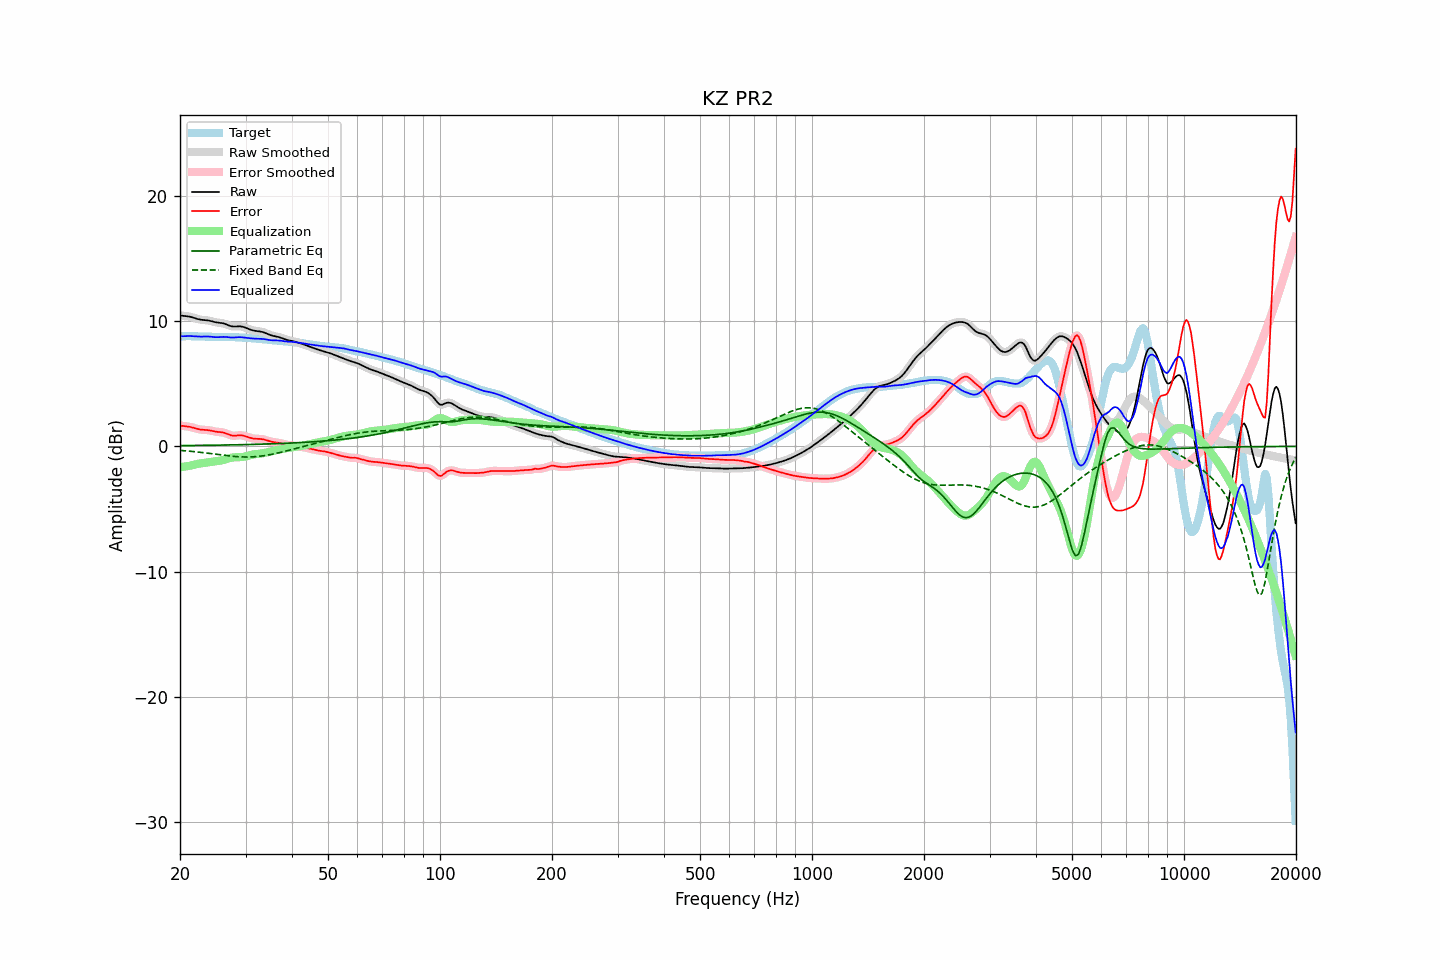

The table this chart was drawn from, first rows:
frequency, raw, error, smoothed, error_smoothed, equalization, parametric_eq, fixed_band_eq, equalized_raw, equalized_smoothed, target
20.00, 10.46, 1.66, 10.46, 1.66, -1.67, 0.06, -0.32, 8.80, 8.79, 8.80
20.20, 10.45, 1.65, 10.45, 1.65, -1.65, 0.06, -0.33, 8.80, 8.80, 8.80
20.40, 10.43, 1.63, 10.44, 1.63, -1.63, 0.06, -0.34, 8.80, 8.80, 8.80
20.61, 10.42, 1.62, 10.42, 1.62, -1.62, 0.06, -0.35, 8.81, 8.81, 8.81
20.81, 10.41, 1.60, 10.41, 1.60, -1.59, 0.07, -0.36, 8.81, 8.81, 8.81
21.02, 10.39, 1.58, 10.39, 1.58, -1.57, 0.07, -0.37, 8.82, 8.82, 8.81
21.23, 10.37, 1.56, 10.37, 1.56, -1.55, 0.07, -0.38, 8.82, 8.82, 8.81
21.44, 10.34, 1.53, 10.34, 1.53, -1.52, 0.07, -0.40, 8.81, 8.81, 8.80
21.66, 10.30, 1.50, 10.30, 1.50, -1.49, 0.07, -0.41, 8.80, 8.80, 8.80
21.87, 10.26, 1.46, 10.26, 1.46, -1.46, 0.07, -0.42, 8.79, 8.79, 8.79
22.09, 10.21, 1.42, 10.21, 1.42, -1.43, 0.07, -0.44, 8.79, 8.79, 8.79
22.31, 10.18, 1.39, 10.18, 1.39, -1.40, 0.08, -0.45, 8.78, 8.78, 8.79
22.54, 10.15, 1.36, 10.15, 1.36, -1.37, 0.08, -0.46, 8.77, 8.77, 8.78
22.76, 10.12, 1.34, 10.12, 1.34, -1.35, 0.08, -0.48, 8.77, 8.77, 8.78
22.99, 10.11, 1.33, 10.11, 1.33, -1.34, 0.08, -0.49, 8.77, 8.77, 8.78
23.22, 10.10, 1.32, 10.10, 1.32, -1.32, 0.08, -0.51, 8.78, 8.78, 8.78
23.45, 10.09, 1.32, 10.09, 1.31, -1.31, 0.08, -0.52, 8.78, 8.78, 8.77
23.69, 10.07, 1.30, 10.07, 1.30, -1.29, 0.09, -0.54, 8.78, 8.78, 8.77
23.92, 10.05, 1.29, 10.05, 1.29, -1.27, 0.09, -0.56, 8.78, 8.78, 8.76
24.16, 10.02, 1.27, 10.02, 1.26, -1.26, 0.09, -0.57, 8.77, 8.77, 8.76
24.40, 9.99, 1.24, 9.99, 1.24, -1.24, 0.09, -0.59, 8.75, 8.75, 8.75
24.65, 9.95, 1.21, 9.96, 1.21, -1.22, 0.09, -0.61, 8.74, 8.74, 8.75
24.89, 9.92, 1.18, 9.93, 1.18, -1.20, 0.10, -0.62, 8.73, 8.73, 8.74
25.14, 9.90, 1.17, 9.90, 1.17, -1.18, 0.10, -0.64, 8.72, 8.72, 8.74
25.39, 9.88, 1.15, 9.88, 1.15, -1.16, 0.10, -0.66, 8.72, 8.73, 8.73
25.65, 9.87, 1.14, 9.87, 1.14, -1.14, 0.10, -0.67, 8.73, 8.73, 8.73
25.91, 9.85, 1.13, 9.85, 1.13, -1.11, 0.10, -0.69, 8.74, 8.74, 8.73
26.16, 9.83, 1.10, 9.82, 1.10, -1.08, 0.11, -0.71, 8.75, 8.75, 8.72
26.43, 9.79, 1.06, 9.79, 1.06, -1.04, 0.11, -0.72, 8.75, 8.75, 8.72
26.69, 9.74, 1.01, 9.74, 1.01, -1.00, 0.11, -0.74, 8.74, 8.74, 8.72
26.96, 9.69, 0.96, 9.68, 0.96, -0.96, 0.11, -0.75, 8.72, 8.72, 8.73
27.23, 9.63, 0.91, 9.64, 0.91, -0.93, 0.12, -0.77, 8.71, 8.71, 8.73
27.50, 9.60, 0.87, 9.60, 0.87, -0.90, 0.12, -0.78, 8.70, 8.70, 8.73
27.77, 9.58, 0.85, 9.58, 0.85, -0.88, 0.12, -0.79, 8.70, 8.70, 8.73
28.05, 9.58, 0.85, 9.58, 0.85, -0.87, 0.12, -0.80, 8.70, 8.71, 8.73
28.33, 9.58, 0.86, 9.58, 0.86, -0.87, 0.13, -0.81, 8.72, 8.72, 8.72
28.62, 9.59, 0.88, 9.59, 0.88, -0.87, 0.13, -0.82, 8.72, 8.72, 8.71
28.90, 9.60, 0.89, 9.59, 0.89, -0.87, 0.13, -0.83, 8.73, 8.73, 8.71
29.19, 9.58, 0.88, 9.58, 0.88, -0.86, 0.13, -0.84, 8.72, 8.72, 8.70
29.48, 9.56, 0.87, 9.56, 0.87, -0.85, 0.14, -0.84, 8.71, 8.71, 8.69
29.78, 9.52, 0.84, 9.52, 0.84, -0.82, 0.14, -0.85, 8.69, 8.70, 8.68
30.08, 9.47, 0.80, 9.47, 0.80, -0.79, 0.14, -0.85, 8.68, 8.68, 8.67
30.38, 9.42, 0.75, 9.42, 0.75, -0.76, 0.15, -0.85, 8.66, 8.66, 8.67
30.68, 9.37, 0.71, 9.37, 0.71, -0.72, 0.15, -0.85, 8.65, 8.65, 8.66
30.99, 9.32, 0.67, 9.32, 0.67, -0.69, 0.15, -0.84, 8.63, 8.63, 8.65
31.30, 9.28, 0.64, 9.28, 0.64, -0.66, 0.16, -0.84, 8.62, 8.62, 8.64
31.61, 9.25, 0.62, 9.25, 0.62, -0.64, 0.16, -0.83, 8.61, 8.61, 8.63
31.93, 9.22, 0.61, 9.23, 0.61, -0.62, 0.16, -0.82, 8.60, 8.61, 8.62
32.24, 9.21, 0.60, 9.21, 0.60, -0.61, 0.17, -0.81, 8.60, 8.60, 8.61
32.57, 9.19, 0.60, 9.19, 0.60, -0.59, 0.17, -0.80, 8.60, 8.60, 8.59
32.89, 9.18, 0.60, 9.18, 0.59, -0.58, 0.17, -0.78, 8.60, 8.60, 8.58
33.22, 9.15, 0.58, 9.15, 0.58, -0.56, 0.18, -0.77, 8.59, 8.59, 8.57
33.55, 9.12, 0.56, 9.11, 0.55, -0.54, 0.18, -0.75, 8.58, 8.57, 8.56
33.89, 9.07, 0.52, 9.07, 0.52, -0.51, 0.19, -0.73, 8.55, 8.55, 8.55
34.23, 9.01, 0.48, 9.01, 0.48, -0.48, 0.19, -0.71, 8.53, 8.53, 8.53
34.57, 8.96, 0.43, 8.96, 0.44, -0.45, 0.20, -0.68, 8.51, 8.51, 8.52
34.92, 8.90, 0.40, 8.91, 0.40, -0.42, 0.20, -0.66, 8.49, 8.49, 8.50
35.27, 8.86, 0.37, 8.86, 0.37, -0.38, 0.20, -0.63, 8.48, 8.48, 8.49
35.62, 8.83, 0.35, 8.83, 0.35, -0.36, 0.21, -0.61, 8.47, 8.47, 8.48
35.97, 8.80, 0.33, 8.80, 0.33, -0.33, 0.21, -0.58, 8.47, 8.47, 8.47
... 635 more rows
